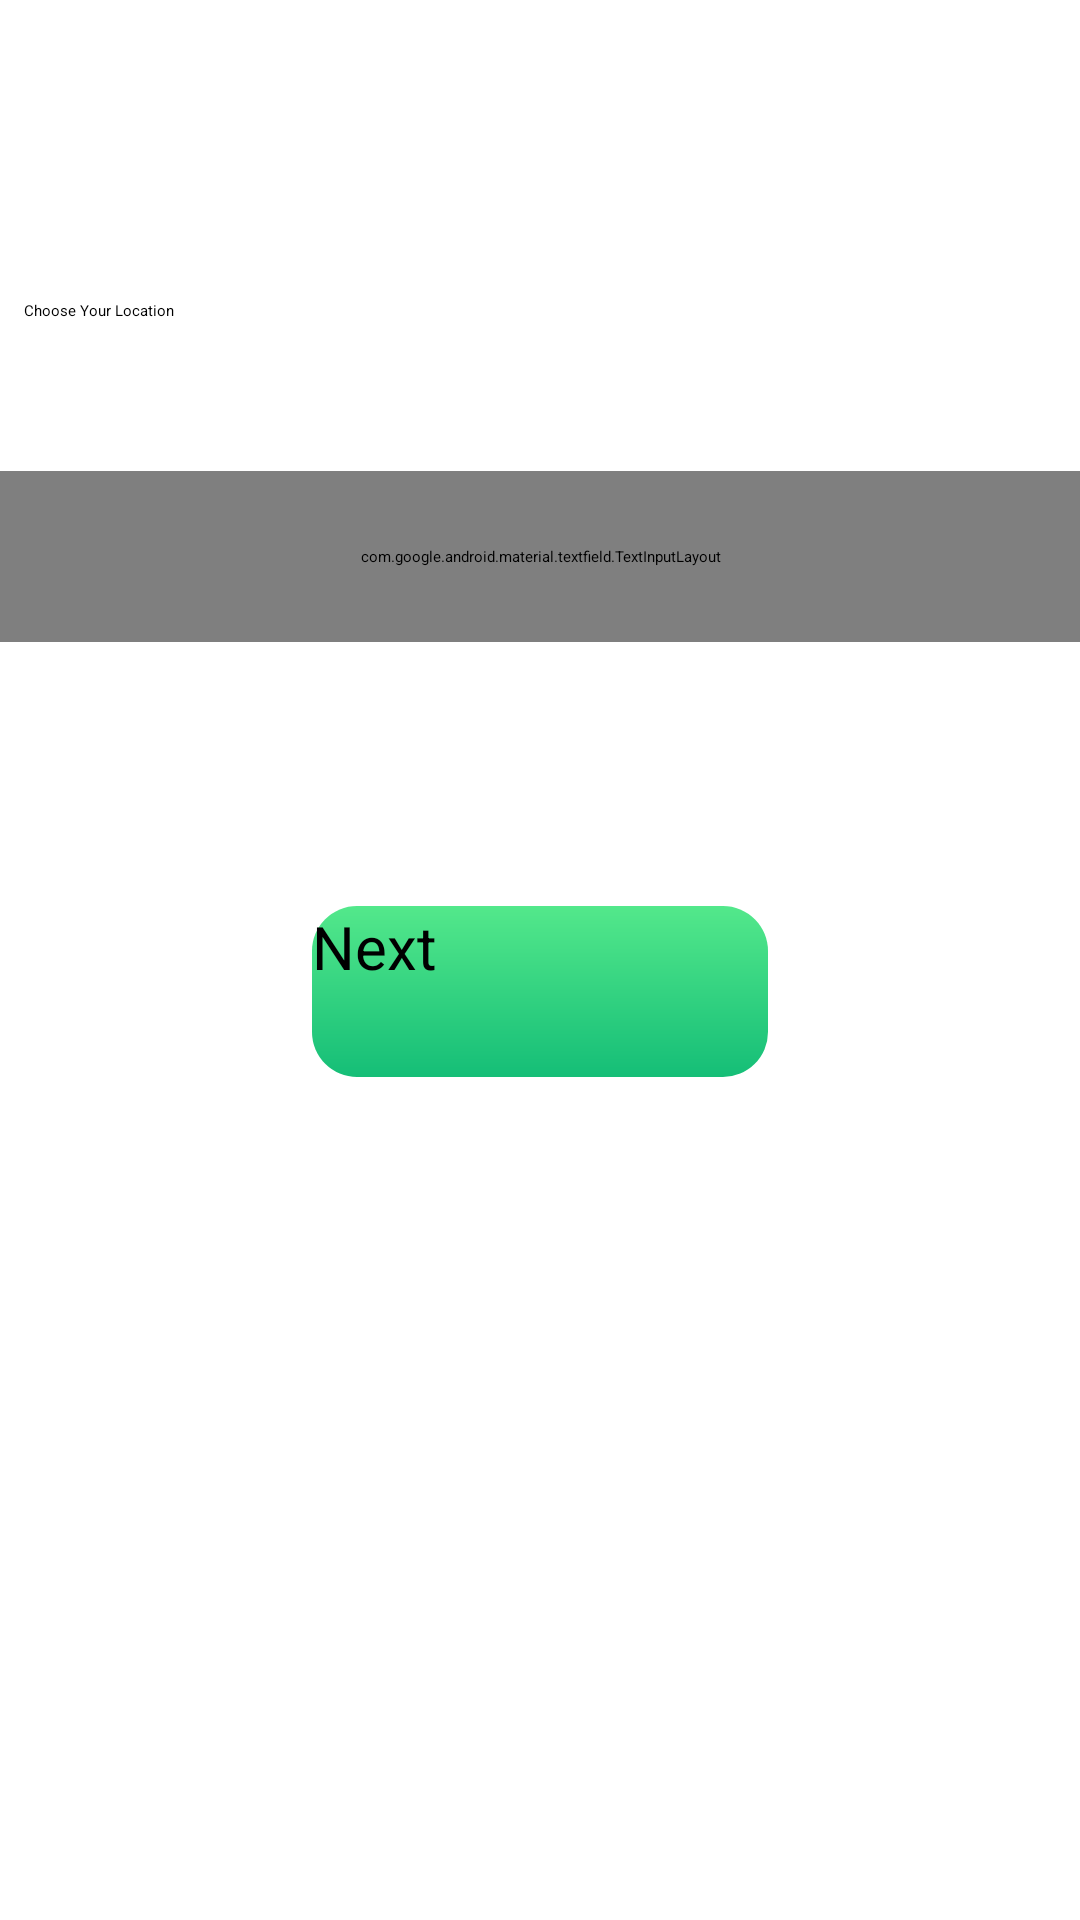

Produce the Android XML layout that renders to this screen, including the resource entries it uses.
<!-- AndroidManifest.xml: application theme Theme.Food_Ordering_App -->
<!-- res/layout/activity_choose_location.xml -->
<?xml version="1.0" encoding="utf-8"?>
<androidx.constraintlayout.widget.ConstraintLayout xmlns:android="http://schemas.android.com/apk/res/android"
    xmlns:app="http://schemas.android.com/apk/res-auto"
    xmlns:tools="http://schemas.android.com/tools"
    android:id="@+id/main"
    android:layout_width="match_parent"
    android:layout_height="match_parent"
    tools:context=".ChooseLocationActivity">

    <TextView
        android:id="@+id/textView4"
        android:layout_width="wrap_content"
        android:layout_height="wrap_content"
        android:layout_marginStart="8dp"
        android:layout_marginTop="100dp"
        android:text="Choose Your Location"
        app:layout_constraintStart_toStartOf="parent"
        app:layout_constraintTop_toTopOf="parent" />

    <com.google.android.material.textfield.TextInputLayout
        android:id="@+id/textInputLayout"
        style="@style/Widget.Material3.TextInputLayout.FilledBox.ExposedDropdownMenu"
        android:layout_width="match_parent"
        android:layout_height="57dp"
        android:layout_marginTop="50dp"
        android:background="@drawable/edittext"

        app:boxStrokeWidth="0dp"
        app:boxStrokeWidthFocused="0dp"
        app:endIconDrawable="@drawable/down_arrow_4"
        app:endIconTint="@color/black"
        app:layout_constraintTop_toBottomOf="@+id/textView4"
        tools:layout_editor_absoluteX="16dp">

        <AutoCompleteTextView
            android:id="@+id/listofLocation"
            android:layout_width="match_parent"
            android:layout_height="match_parent"
            android:fontFamily="monospace"
            android:inputType="none"
            android:text="Choose Location">

        </AutoCompleteTextView>
    </com.google.android.material.textfield.TextInputLayout>

    <TextView
        android:id="@+id/textView7"
        android:layout_width="wrap_content"
        android:layout_height="wrap_content"
        android:layout_marginTop="552dp"
        android:text="By\n Sandeep Karki"
        android:textAlignment="center"
        android:textSize="18dp"
        app:layout_constraintEnd_toEndOf="parent"
        app:layout_constraintHorizontal_bias="0.501"
        app:layout_constraintStart_toStartOf="parent"
        app:layout_constraintTop_toBottomOf="@+id/textInputLayout" />

    <androidx.appcompat.widget.AppCompatButton
        android:id="@+id/nextButton"
        android:layout_width="152dp"
        android:layout_height="57dp"
        android:layout_marginTop="88dp"
        android:background="@drawable/gradientbutton"
        android:text="Next"
        android:textAllCaps="false"
        android:textSize="20sp"
        app:layout_constraintEnd_toEndOf="parent"
        app:layout_constraintStart_toStartOf="parent"
        app:layout_constraintTop_toBottomOf="@+id/textInputLayout" />
</androidx.constraintlayout.widget.ConstraintLayout>
<!-- resources referenced by this layout -->
<resources>
  <color name="black">#FF000000</color>
  <!-- drawable down_arrow_4 (drawable) -->
  <vector xmlns:android="http://schemas.android.com/apk/res/android" android:height="40dp" android:viewportHeight="24" android:viewportWidth="24" android:width="40dp">
        
      <path android:fillColor="#000000" android:pathData="M9.026,13.75L8.981,14.499C8.996,14.5 9.011,14.5 9.026,14.5V13.75ZM8.102,14.284L8.773,14.619L8.773,14.619L8.102,14.284ZM8.231,15.344L7.66,15.83C7.664,15.835 7.669,15.84 7.673,15.845L8.231,15.344ZM11.195,18.65L10.637,19.151L10.638,19.152L11.195,18.65ZM11.99,19L11.996,18.25L11.984,18.25L11.99,19ZM12.785,18.65L13.343,19.152L13.344,19.151L12.785,18.65ZM15.748,15.344L16.307,15.845C16.311,15.84 16.315,15.835 16.319,15.83L15.748,15.344ZM15.878,14.284L15.206,14.619H15.206L15.878,14.284ZM14.953,13.75V14.5C14.968,14.5 14.983,14.5 14.998,14.499L14.953,13.75ZM11.24,13.75C11.24,14.164 11.576,14.5 11.99,14.5C12.404,14.5 12.74,14.164 12.74,13.75H11.24ZM12.74,5C12.74,4.586 12.404,4.25 11.99,4.25C11.576,4.25 11.24,4.586 11.24,5H12.74ZM11.99,13H9.026V14.5H11.99V13ZM9.071,13.001C8.384,12.96 7.738,13.333 7.431,13.95L8.773,14.619C8.812,14.541 8.894,14.493 8.981,14.499L9.071,13.001ZM7.431,13.95C7.123,14.566 7.214,15.306 7.66,15.83L8.802,14.858C8.745,14.791 8.734,14.697 8.773,14.619L7.431,13.95ZM7.673,15.845L10.637,19.151L11.754,18.149L8.79,14.843L7.673,15.845ZM10.638,19.152C10.984,19.537 11.479,19.754 11.996,19.75L11.984,18.25C11.896,18.251 11.812,18.214 11.753,18.148L10.638,19.152ZM11.984,19.75C12.502,19.754 12.996,19.537 13.343,19.152L12.228,18.148C12.169,18.214 12.085,18.251 11.996,18.25L11.984,19.75ZM13.344,19.151L16.307,15.845L15.19,14.843L12.227,18.149L13.344,19.151ZM16.319,15.83C16.766,15.306 16.856,14.566 16.549,13.95L15.206,14.619C15.245,14.697 15.234,14.791 15.177,14.858L16.319,15.83ZM16.549,13.95C16.241,13.333 15.596,12.96 14.908,13.001L14.998,14.499C15.085,14.493 15.167,14.541 15.206,14.619L16.549,13.95ZM14.953,13H11.99V14.5H14.953V13ZM12.74,13.75V5H11.24V13.75H12.74Z"/>
      
  </vector>
  <!-- drawable edittext (drawable) -->
  <?xml version="1.0" encoding="utf-8"?>
  <shape xmlns:android="http://schemas.android.com/apk/res/android">
      <solid  android:color="@color/white" />
      <corners android:radius ="15dp" />
      <stroke android:color="#f4f4f4" android:width="1dp" />
  </shape>
  <!-- drawable gradientbutton (drawable) -->
  <?xml version="1.0" encoding="utf-8"?>
  <shape xmlns:android="http://schemas.android.com/apk/res/android">
      <gradient android:angle="-45" android:startColor="#53E88B" android:endColor="#15BE77" />
      <corners android:radius="15dp" />
  
  </shape>
  <style name="Theme.Food_Ordering_App" parent="Base.Theme.Food_Ordering_App">
          
          <item name="android:navigationBarColor">@android:color/transparent</item>
          <item name="android:statusBarColor">@android:color/transparent</item>
          <item name="android:windowLightStatusBar">?attr/isLightTheme</item>
      </style>
  <color name="white">#FFFFFFFF</color>
</resources>
